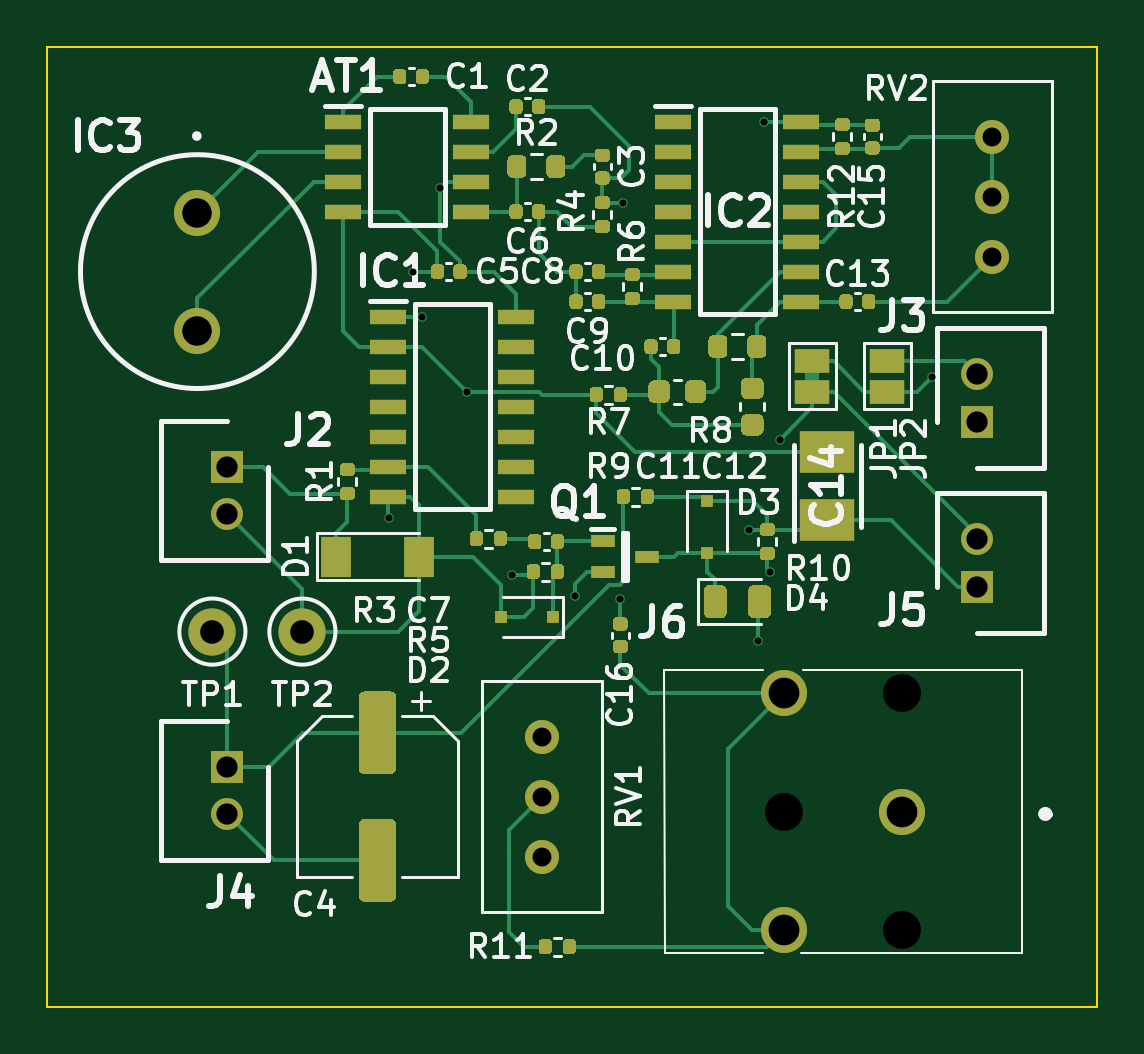
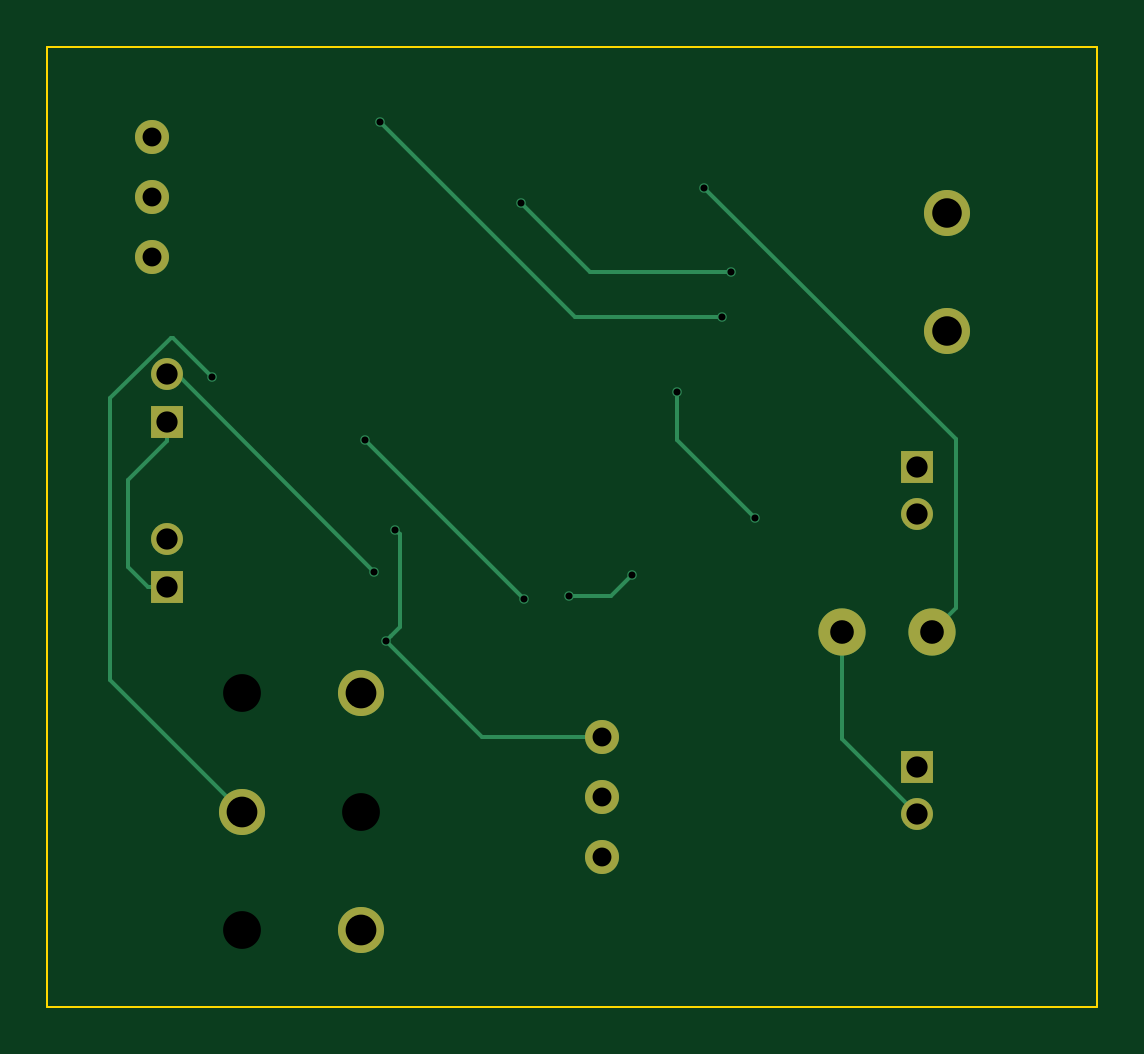
Circuit board: 10 layer files. Board 44.4 x 40.6 mm.
- bottom_copper: Bat_Listner_JLCPCB-B_Cu.gbr (4467 bytes)
- bottom_mask: Bat_Listner_JLCPCB-B_Mask.gbr (1333 bytes)
- paste: Bat_Listner_JLCPCB-B_Paste.gbr (469 bytes)
- bottom_silk: Bat_Listner_JLCPCB-B_SilkS.gbr (470 bytes)
- outline: Bat_Listner_JLCPCB-Edge_Cuts.gbr (699 bytes)
- top_copper: Bat_Listner_JLCPCB-F_Cu.gbr (41712 bytes)
- top_mask: Bat_Listner_JLCPCB-F_Mask.gbr (22428 bytes)
- paste: Bat_Listner_JLCPCB-F_Paste.gbr (21395 bytes)
- top_silk: Bat_Listner_JLCPCB-F_SilkS.gbr (42798 bytes)
- drill: Bat_Listner_JLCPCB.drl (831 bytes)

=== bottom_copper: Bat_Listner_JLCPCB-B_Cu.gbr ===
%TF.GenerationSoftware,KiCad,Pcbnew,(5.1.8)-1*%
%TF.CreationDate,2021-01-15T11:06:26+00:00*%
%TF.ProjectId,Bat_Listner_JLCPCB,4261745f-4c69-4737-946e-65725f4a4c43,rev?*%
%TF.SameCoordinates,Original*%
%TF.FileFunction,Copper,L2,Bot*%
%TF.FilePolarity,Positive*%
%FSLAX46Y46*%
G04 Gerber Fmt 4.6, Leading zero omitted, Abs format (unit mm)*
G04 Created by KiCad (PCBNEW (5.1.8)-1) date 2021-01-15 11:06:26*
%MOMM*%
%LPD*%
G01*
G04 APERTURE LIST*
%TA.AperFunction,ComponentPad*%
%ADD10C,1.350000*%
%TD*%
%TA.AperFunction,ComponentPad*%
%ADD11R,1.350000X1.350000*%
%TD*%
%TA.AperFunction,ComponentPad*%
%ADD12C,1.950000*%
%TD*%
%TA.AperFunction,ComponentPad*%
%ADD13C,1.440000*%
%TD*%
%TA.AperFunction,ComponentPad*%
%ADD14C,2.000000*%
%TD*%
%TA.AperFunction,ViaPad*%
%ADD15C,0.400000*%
%TD*%
%TA.AperFunction,Conductor*%
%ADD16C,0.150000*%
%TD*%
G04 APERTURE END LIST*
D10*
%TO.P,J2,2*%
%TO.N,GND*%
X137795000Y-71850000D03*
D11*
%TO.P,J2,1*%
%TO.N,Net-(D1-Pad1)*%
X137795000Y-69850000D03*
%TD*%
%TO.P,J3,1*%
%TO.N,Net-(C14-Pad1)*%
X169545000Y-67945000D03*
D10*
%TO.P,J3,2*%
%TO.N,Net-(D3-Pad2)*%
X169545000Y-65945000D03*
%TD*%
D11*
%TO.P,J5,1*%
%TO.N,Net-(C14-Pad1)*%
X169545000Y-74930000D03*
D10*
%TO.P,J5,2*%
%TO.N,Net-(C16-Pad2)*%
X169545000Y-72930000D03*
%TD*%
D12*
%TO.P,J6,1*%
%TO.N,Net-(J6-Pad1)*%
X166370000Y-84455000D03*
%TO.P,J6,2*%
%TO.N,Net-(C16-Pad1)*%
X161370000Y-79455000D03*
%TO.P,J6,3*%
X161370000Y-89455000D03*
%TD*%
D13*
%TO.P,RV1,3*%
%TO.N,Net-(C14-Pad1)*%
X151130000Y-81280000D03*
%TO.P,RV1,2*%
%TO.N,Net-(R11-Pad1)*%
X151130000Y-83820000D03*
%TO.P,RV1,1*%
%TO.N,Net-(RV1-Pad1)*%
X151130000Y-86360000D03*
%TD*%
%TO.P,RV2,1*%
%TO.N,13*%
X170180000Y-55880000D03*
%TO.P,RV2,2*%
X170180000Y-58420000D03*
%TO.P,RV2,3*%
%TO.N,Net-(C13-Pad2)*%
X170180000Y-60960000D03*
%TD*%
D14*
%TO.P,TP2,1*%
%TO.N,GND*%
X140970000Y-76835000D03*
%TD*%
%TO.P,TP1,1*%
%TO.N,+BATT*%
X137160000Y-76835000D03*
%TD*%
D11*
%TO.P,J4,1*%
%TO.N,+BATT*%
X137795000Y-82550000D03*
D10*
%TO.P,J4,2*%
%TO.N,GND*%
X137795000Y-84550000D03*
%TD*%
D12*
%TO.P,IC3,1*%
%TO.N,Net-(AT1-Pad2)*%
X136525000Y-59095000D03*
%TO.P,IC3,2*%
%TO.N,Net-(AT1-Pad3)*%
X136525000Y-64095000D03*
%TD*%
D15*
%TO.N,GND*%
X152527000Y-75311000D03*
X149860000Y-74422000D03*
X154559000Y-58674000D03*
X145669000Y-61595000D03*
X144653000Y-72009000D03*
X147955000Y-66675000D03*
%TO.N,+BATT*%
X146812000Y-58039000D03*
%TO.N,Net-(C14-Pad1)*%
X160274000Y-77216000D03*
X159893000Y-72517000D03*
%TO.N,14*%
X146050000Y-63500000D03*
X160528000Y-55245000D03*
%TO.N,Net-(C16-Pad2)*%
X161178000Y-68707000D03*
X154432000Y-75438000D03*
%TO.N,Net-(D3-Pad2)*%
X160782000Y-74295000D03*
%TO.N,Net-(J6-Pad1)*%
X167640000Y-66040000D03*
%TD*%
D16*
%TO.N,GND*%
X140970000Y-81375000D02*
X140970000Y-76835000D01*
X137795000Y-84550000D02*
X140970000Y-81375000D01*
X152527000Y-75311000D02*
X150749000Y-75311000D01*
X150749000Y-75311000D02*
X149860000Y-74422000D01*
X154559000Y-58674000D02*
X151638000Y-61595000D01*
X151638000Y-61595000D02*
X145669000Y-61595000D01*
X144653000Y-72009000D02*
X147955000Y-68707000D01*
X147955000Y-68707000D02*
X147955000Y-66675000D01*
%TO.N,+BATT*%
X136160001Y-68690999D02*
X146812000Y-58039000D01*
X136160001Y-75835001D02*
X136160001Y-68690999D01*
X137160000Y-76835000D02*
X136160001Y-75835001D01*
%TO.N,Net-(C14-Pad1)*%
X169545000Y-68770000D02*
X171196000Y-70421000D01*
X169545000Y-67945000D02*
X169545000Y-68770000D01*
X170370000Y-74930000D02*
X169545000Y-74930000D01*
X171196000Y-74104000D02*
X170370000Y-74930000D01*
X171196000Y-70421000D02*
X171196000Y-74104000D01*
X151130000Y-81280000D02*
X156210000Y-81280000D01*
X156210000Y-81280000D02*
X160274000Y-77216000D01*
X160074001Y-77016001D02*
X160274000Y-77216000D01*
X159693001Y-76635001D02*
X160074001Y-77016001D01*
X159693001Y-72716999D02*
X159693001Y-76635001D01*
X159893000Y-72517000D02*
X159693001Y-72716999D01*
%TO.N,14*%
X146050000Y-63500000D02*
X152273000Y-63500000D01*
X152273000Y-63500000D02*
X160528000Y-55245000D01*
%TO.N,Net-(C16-Pad2)*%
X161178000Y-68707000D02*
X154447000Y-75438000D01*
X154447000Y-75438000D02*
X154432000Y-75438000D01*
%TO.N,Net-(D3-Pad2)*%
X169132000Y-65945000D02*
X169545000Y-65945000D01*
X160782000Y-74295000D02*
X169132000Y-65945000D01*
%TO.N,Net-(J6-Pad1)*%
X167640000Y-66040000D02*
X169291000Y-64389000D01*
X169395002Y-64389000D02*
X171958000Y-66951998D01*
X169291000Y-64389000D02*
X169395002Y-64389000D01*
X171958000Y-78867000D02*
X166370000Y-84455000D01*
X171958000Y-66951998D02*
X171958000Y-78867000D01*
%TD*%
M02*

=== bottom_mask: Bat_Listner_JLCPCB-B_Mask.gbr ===
%TF.GenerationSoftware,KiCad,Pcbnew,(5.1.8)-1*%
%TF.CreationDate,2021-01-15T11:06:26+00:00*%
%TF.ProjectId,Bat_Listner_JLCPCB,4261745f-4c69-4737-946e-65725f4a4c43,rev?*%
%TF.SameCoordinates,Original*%
%TF.FileFunction,Soldermask,Bot*%
%TF.FilePolarity,Negative*%
%FSLAX46Y46*%
G04 Gerber Fmt 4.6, Leading zero omitted, Abs format (unit mm)*
G04 Created by KiCad (PCBNEW (5.1.8)-1) date 2021-01-15 11:06:26*
%MOMM*%
%LPD*%
G01*
G04 APERTURE LIST*
%ADD10C,1.350000*%
%ADD11R,1.350000X1.350000*%
%ADD12C,1.950000*%
%ADD13C,1.440000*%
%ADD14C,2.000000*%
G04 APERTURE END LIST*
D10*
%TO.C,J2*%
X137795000Y-71850000D03*
D11*
X137795000Y-69850000D03*
%TD*%
%TO.C,J3*%
X169545000Y-67945000D03*
D10*
X169545000Y-65945000D03*
%TD*%
D11*
%TO.C,J5*%
X169545000Y-74930000D03*
D10*
X169545000Y-72930000D03*
%TD*%
D12*
%TO.C,J6*%
X166370000Y-84455000D03*
X161370000Y-79455000D03*
X161370000Y-89455000D03*
%TD*%
D13*
%TO.C,RV1*%
X151130000Y-81280000D03*
X151130000Y-83820000D03*
X151130000Y-86360000D03*
%TD*%
%TO.C,RV2*%
X170180000Y-55880000D03*
X170180000Y-58420000D03*
X170180000Y-60960000D03*
%TD*%
D14*
%TO.C,TP2*%
X140970000Y-76835000D03*
%TD*%
%TO.C,TP1*%
X137160000Y-76835000D03*
%TD*%
D11*
%TO.C,J4*%
X137795000Y-82550000D03*
D10*
X137795000Y-84550000D03*
%TD*%
D12*
%TO.C,IC3*%
X136525000Y-59095000D03*
X136525000Y-64095000D03*
%TD*%
M02*

=== paste: Bat_Listner_JLCPCB-B_Paste.gbr ===
%TF.GenerationSoftware,KiCad,Pcbnew,(5.1.8)-1*%
%TF.CreationDate,2021-01-15T11:06:26+00:00*%
%TF.ProjectId,Bat_Listner_JLCPCB,4261745f-4c69-4737-946e-65725f4a4c43,rev?*%
%TF.SameCoordinates,Original*%
%TF.FileFunction,Paste,Bot*%
%TF.FilePolarity,Positive*%
%FSLAX46Y46*%
G04 Gerber Fmt 4.6, Leading zero omitted, Abs format (unit mm)*
G04 Created by KiCad (PCBNEW (5.1.8)-1) date 2021-01-15 11:06:26*
%MOMM*%
%LPD*%
G01*
G04 APERTURE LIST*
G04 APERTURE END LIST*
M02*

=== bottom_silk: Bat_Listner_JLCPCB-B_SilkS.gbr ===
%TF.GenerationSoftware,KiCad,Pcbnew,(5.1.8)-1*%
%TF.CreationDate,2021-01-15T11:06:26+00:00*%
%TF.ProjectId,Bat_Listner_JLCPCB,4261745f-4c69-4737-946e-65725f4a4c43,rev?*%
%TF.SameCoordinates,Original*%
%TF.FileFunction,Legend,Bot*%
%TF.FilePolarity,Positive*%
%FSLAX46Y46*%
G04 Gerber Fmt 4.6, Leading zero omitted, Abs format (unit mm)*
G04 Created by KiCad (PCBNEW (5.1.8)-1) date 2021-01-15 11:06:26*
%MOMM*%
%LPD*%
G01*
G04 APERTURE LIST*
G04 APERTURE END LIST*
M02*

=== outline: Bat_Listner_JLCPCB-Edge_Cuts.gbr ===
%TF.GenerationSoftware,KiCad,Pcbnew,(5.1.8)-1*%
%TF.CreationDate,2021-01-15T11:06:26+00:00*%
%TF.ProjectId,Bat_Listner_JLCPCB,4261745f-4c69-4737-946e-65725f4a4c43,rev?*%
%TF.SameCoordinates,Original*%
%TF.FileFunction,Profile,NP*%
%FSLAX46Y46*%
G04 Gerber Fmt 4.6, Leading zero omitted, Abs format (unit mm)*
G04 Created by KiCad (PCBNEW (5.1.8)-1) date 2021-01-15 11:06:26*
%MOMM*%
%LPD*%
G01*
G04 APERTURE LIST*
%TA.AperFunction,Profile*%
%ADD10C,0.100000*%
%TD*%
G04 APERTURE END LIST*
D10*
X174625000Y-52070000D02*
X174625000Y-92710000D01*
X130175000Y-52070000D02*
X174625000Y-52070000D01*
X130175000Y-92710000D02*
X130175000Y-52070000D01*
X174625000Y-92710000D02*
X130175000Y-92710000D01*
M02*

=== top_copper: Bat_Listner_JLCPCB-F_Cu.gbr (41712 bytes, source omitted) ===
=== top_mask: Bat_Listner_JLCPCB-F_Mask.gbr (22428 bytes, source omitted) ===
=== paste: Bat_Listner_JLCPCB-F_Paste.gbr (21395 bytes, source omitted) ===
=== top_silk: Bat_Listner_JLCPCB-F_SilkS.gbr (42798 bytes, source omitted) ===
=== drill: Bat_Listner_JLCPCB.drl ===
M48
; DRILL file {KiCad (5.1.8)-1} date 01/15/21 11:06:28
; FORMAT={-:-/ absolute / inch / decimal}
; #@! TF.CreationDate,2021-01-15T11:06:28+00:00
; #@! TF.GenerationSoftware,Kicad,Pcbnew,(5.1.8)-1
FMAT,2
INCH
T1C0.0118
T2C0.0315
T3C0.0354
T4C0.0394
T5C0.0492
T6C0.0512
T7C0.0630
%
G90
G05
T1
X5.695Y-2.835
X5.735Y-2.425
X5.75Y-2.5
X5.78Y-2.285
X5.825Y-2.625
X5.9Y-2.93
X6.005Y-2.965
X6.08Y-2.97
X6.085Y-2.31
X6.295Y-2.855
X6.31Y-3.04
X6.32Y-2.175
X6.33Y-2.925
X6.3456Y-2.705
X6.6Y-2.6
T2
X6.7Y-2.2
X6.7Y-2.3
X6.7Y-2.4
X5.95Y-3.2
X5.95Y-3.3
X5.95Y-3.4
T3
X6.675Y-2.8713
X6.675Y-2.95
X6.675Y-2.5963
X6.675Y-2.675
X5.425Y-2.75
X5.425Y-2.8287
X5.425Y-3.25
X5.425Y-3.3287
T4
X5.4Y-3.025
X5.55Y-3.025
T5
X5.375Y-2.3266
X5.375Y-2.5234
T6
X6.3531Y-3.1281
X6.3531Y-3.5219
X6.55Y-3.325
T7
X6.3531Y-3.325
X6.55Y-3.1281
X6.55Y-3.5219
T0
M30
